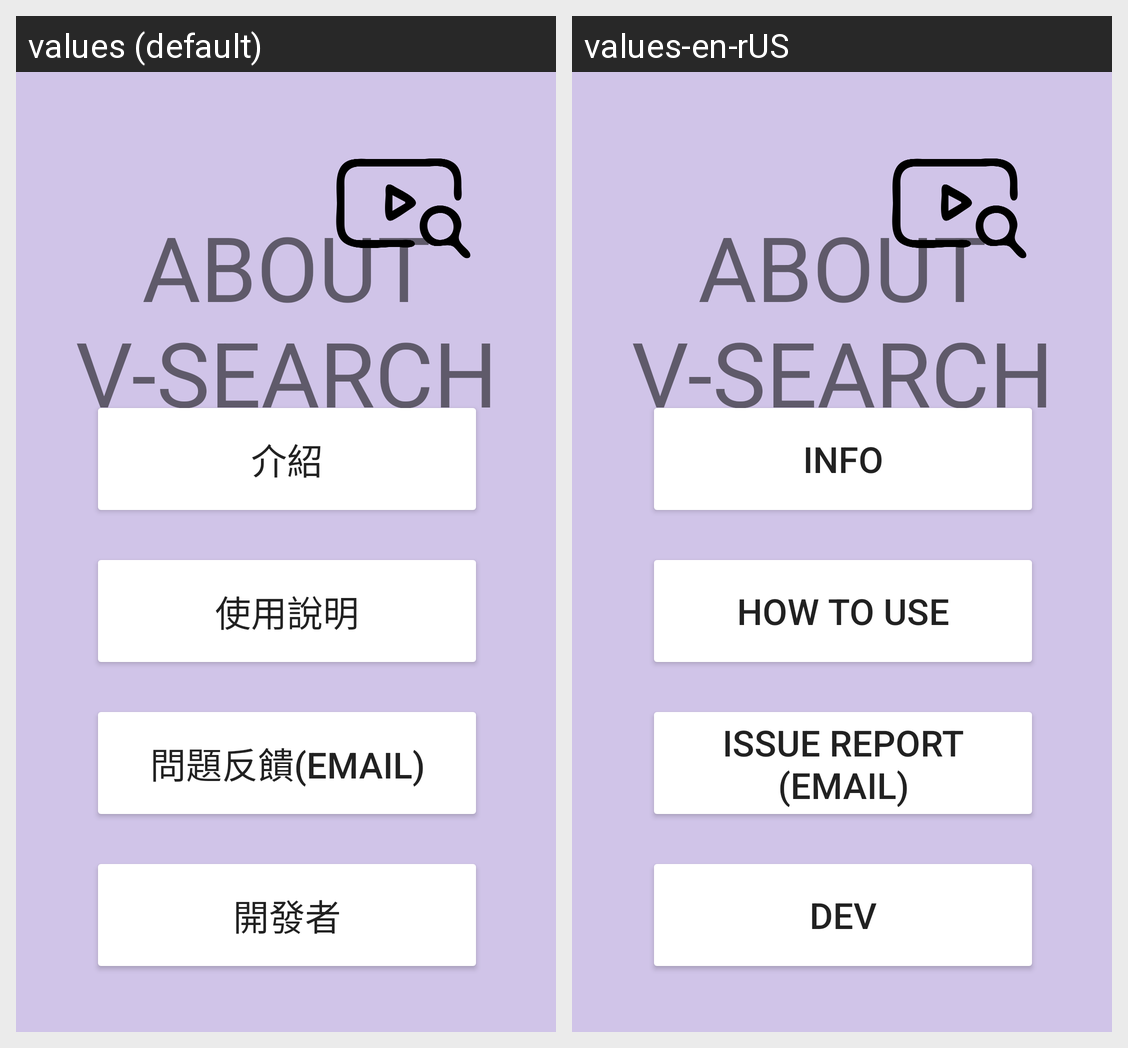

For this localized Android screen grid, give each drawn string resource with its value in every locale shown.
Android screen res/layout/activity_about.xml rendered under 2 locales, left to right: values (default), values-en-rUS. Device: Nexus 5 (rendered at 1080×1920; each locale shown at half size, 540×960, under a caption strip naming it); theme Theme.OTTSearch.
Strings drawn on this screen, with the default value and each locale's value (text and hints the layout hard-codes, and strings that could not be matched under every locale, appear in the picture but are not listed):

about_search
  values: ABOUT V-SEARCH
  values-en-rUS: ABOUT V-SEARCH  [not translated; the default value is used]

about_1
  values: 介紹
  values-en-rUS: Info

about_2
  values: 使用說明
  values-en-rUS: How To Use

about_3
  values: 問題反饋(email)
  values-en-rUS: Issue Report (Email)

about_4
  values: 開發者
  values-en-rUS: Dev
